Run: headless pygame with SDL's dummy video driver; simulated clock (each Clock.tick advances the game by its frame time, no real sleeping); random seed 0; keys injected as events and as key.get_pressed() state; no mouse input.
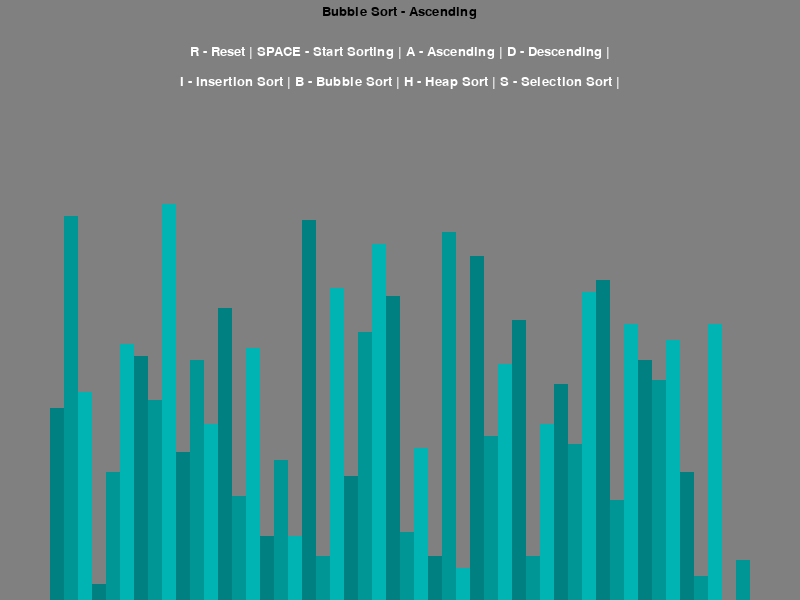
Frame 1 of 4 · flips 1–60 · no input
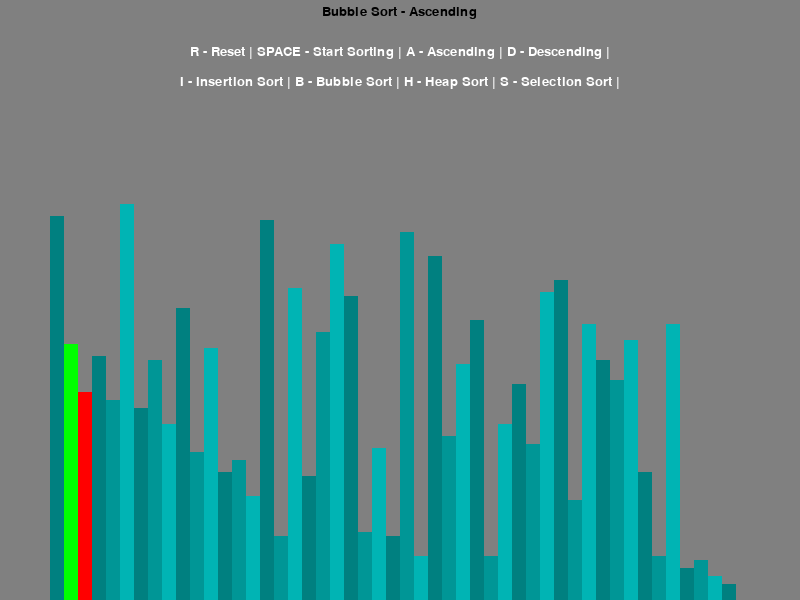
Frame 2 of 4 · flips 61–180 · tapped SPACE, RETURN · held RIGHT (→), D
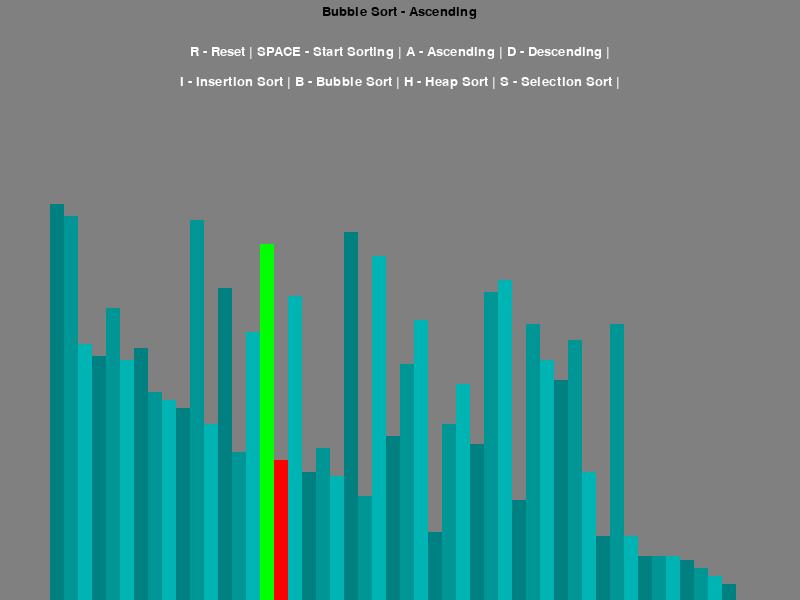
Frame 3 of 4 · flips 181–300 · held DOWN (↓), S
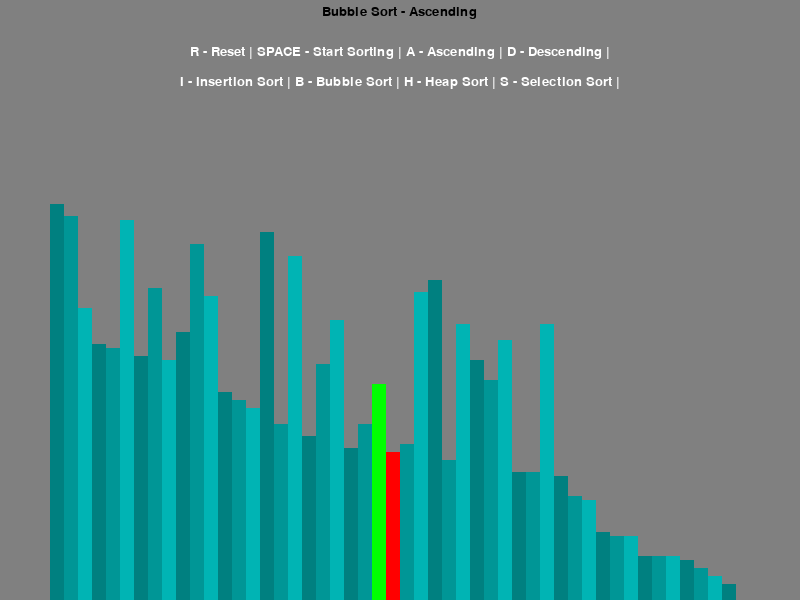
Frame 4 of 4 · flips 301–420 · held LEFT (←), A, UP (↑), W

The pygame program that drew these frames:

import pygame  # Import the pygame library for creating the graphical interface
import random  # Import the random library to generate random numbers
import math    # Import the math library for mathematical operations
pygame.init()  # Initialize the pygame module to use its functionalities

# This class handles everything related to drawing the sorting visualizer
class DrawInformation: 
    # Define colors in RGB format
    BLACK = 0, 0, 0
    WHITE = 255, 255, 255
    GREEN = 0, 255, 0
    RED = 255, 0, 0
    GREY = 128, 128, 128
    BACKGROUND_COLOR = GREY  # Set the background color for the window

    # Padding values for the sides and top of the window
    SIDE_PAD = 100
    TOP_PAD = 150

    # Set the font for text display in the window
    FONT = pygame.font.SysFont('impact', 20)

    # Define different shades of teal for drawing the bars
    GRADIENTS = [
        (0, 128, 128), 
        (0, 150, 150),   
        (0, 180, 180)
    ]

    # Initialize the window and list
    def __init__(self, width, height, lst):
        self.width = width
        self.height = height  
        self.window = pygame.display.set_mode((width, height))  # Set the display window size
        pygame.display.set_caption("Sorting Algorithm Visualiser")  # Set the window title
        self.set_list(lst)  # Call set_list to initialize list-related properties

    # Function to set the list and calculate properties related to drawing
    def set_list(self, lst):
        self.lst = lst  # Set the list of values to be sorted
        self.min_val = min(lst)  # Find the minimum value in the list
        self.max_val = max(lst)  # Find the maximum value in the list
        self.block_width = round((self.width - self.SIDE_PAD) / len(lst))  # Calculate the width of each bar
        self.block_height = math.floor((self.height - self.TOP_PAD) / (self.max_val - self.min_val))  # Calculate the height scaling factor
        self.start_x = self.SIDE_PAD // 2  # Calculate the starting x position for the first bar

# Function to generate a list of random integers
def generating_starting_list(n, min_val, max_val):
    lst = []  # Initialize an empty list

    # Generate n random integers between min_val and max_val
    for _ in range(n):
        val = random.randint(min_val, max_val)
        lst.append(val)  # Append each random integer to the list

    return lst  # Return the generated list

# Function to draw the visualizer window, including text and bars
def draw(draw_info, algo_name, ascending):
    draw_info.window.fill(draw_info.BACKGROUND_COLOR)  # Fill the background color of the window

    # Render the title of the algorithm being used
    title = draw_info.FONT.render(f"{algo_name} - {'Ascending' if ascending else 'Descending'}", 1, draw_info.BLACK)
    draw_info.window.blit(title, (draw_info.width / 2 - title.get_width() / 2, 5))  # Center the title at the top

    # Render the controls instructions
    controls = draw_info.FONT.render("R - Reset | SPACE - Start Sorting | A - Ascending | D - Descending |", 1, draw_info.WHITE)
    draw_info.window.blit(controls, (draw_info.width / 2 - controls.get_width() / 2, 45))  # Center the controls instructions

    # Render the sorting algorithm options
    sorting = draw_info.FONT.render("I - Insertion Sort | B - Bubble Sort | H - Heap Sort | S - Selection Sort |", 1, draw_info.WHITE)
    draw_info.window.blit(sorting, (draw_info.width / 2 - sorting.get_width() / 2, 75))  # Center the sorting options

    draw_list(draw_info)  # Call draw_list to draw the bars representing the list values
    pygame.display.update()  # Update the display with all the new drawings

# Function to draw the list of bars in the visualizer
def draw_list(draw_info, color_positions={}, clear_bg=False):
    lst = draw_info.lst  # Get the list of values

    if clear_bg:
        # Clear the area where the bars are drawn
        clear_rect = (draw_info.SIDE_PAD // 2, draw_info.TOP_PAD, draw_info.width - draw_info.SIDE_PAD, draw_info.height - draw_info.TOP_PAD)
        pygame.draw.rect(draw_info.window, draw_info.BACKGROUND_COLOR, clear_rect)

    # Draw each bar in the list
    for i, val in enumerate(lst):
        x = draw_info.start_x + i * draw_info.block_width  # Calculate the x position of the bar
        y = draw_info.height - (val - draw_info.min_val) * draw_info.block_height  # Calculate the y position of the bar

        color = draw_info.GRADIENTS[i % 3]  # Assign a color based on the bar's position

        if i in color_positions:
            color = color_positions[i]  # Override the color if specified in color_positions

        # Draw the bar as a rectangle
        pygame.draw.rect(draw_info.window, color, (x, y, draw_info.block_width, draw_info.height - y))

    if clear_bg:
        pygame.display.update()  # Update the display if the background was cleared

# Implementation of the Bubble Sort algorithm
def bubble_sort(draw_info, ascending=True):
    lst = draw_info.lst  # Get the list of values

    # Perform bubble sort
    for i in range(len(lst) - 1):
        for j in range(len(lst) - 1 - i):
            num1 = lst[j]
            num2 = lst[j + 1]

            # Swap elements if they are in the wrong order
            if (num1 > num2 and ascending) or (num1 < num2 and not ascending):
                lst[j], lst[j + 1] = lst[j + 1], lst[j]

                # Draw the list to visualize the sorting process
                draw_list(draw_info, {j: draw_info.GREEN, j + 1: draw_info.RED}, True)
                yield True  # Pause to allow for visual updates

    return lst  # Return the sorted list

# Implementation of the Insertion Sort algorithm
def insertion_sort(draw_info, ascending=True):
    lst = draw_info.lst  # Get the list of values

    # Perform insertion sort
    for i in range(1, len(lst)):
        current = lst[i]

        while True:
            ascending_sort = i > 0 and lst[i - 1] > current and ascending
            descending_sort = i > 0 and lst[i - 1] < current and not ascending

            # If the current element is in the correct position, break the loop
            if not ascending_sort and not descending_sort:
                break

            # Shift elements to the right to make space for the current element
            lst[i] = lst[i - 1]
            i = i - 1
            lst[i] = current

            # Draw the list to visualize the sorting process
            draw_list(draw_info, {i - 1: draw_info.GREEN, i: draw_info.RED}, True)
            yield True  # Pause to allow for visual updates

    return lst  # Return the sorted list

# Function to maintain the heap property
def heapify(draw_info, lst, n, i, ascending=True):
    largest = i  # Assume the current element is the largest
    left = 2 * i + 1  # Left child index
    right = 2 * i + 2  # Right child index

    # Check if the left child is larger (or smaller, depending on sorting order)
    if left < n and ((lst[left] > lst[largest] and ascending) or (lst[left] < lst[largest] and not ascending)):
        largest = left

    # Check if the right child is larger (or smaller, depending on sorting order)
    if right < n and ((lst[right] > lst[largest] and ascending) or (lst[right] < lst[largest] and not ascending)):
        largest = right

    # If the largest element is not the current element, swap them
    if largest != i:
        lst[i], lst[largest] = lst[largest], lst[i]
        
        # Draw the list to visualize the sorting process
        draw_list(draw_info, {i: draw_info.GREEN, largest: draw_info.RED}, True)
        yield True  # Pause to allow for visual updates

        # Recursively heapify the affected sub-tree
        yield from heapify(draw_info, lst, n, largest, ascending)

# Implementation of the Heap Sort algorithm
def heap_sort(draw_info, ascending=True):
    lst = draw_info.lst  # Get the list of values
    n = len(lst)

    # Build a max heap (or min heap, depending on sorting order)
    for i in range(n // 2 - 1, -1, -1):
        yield from heapify(draw_info, lst, n, i, ascending)

    # Extract elements from the heap one by one
    for i in range(n - 1, 0, -1):
        lst[0], lst[i] = lst[i], lst[0]  # Swap the root with the last element
        draw_list(draw_info, {0: draw_info.GREEN, i: draw_info.RED}, True)
        yield True  # Pause to allow for visual updates
        yield from heapify(draw_info, lst, i, 0, ascending)  # Heapify the reduced heap

    return lst  # Return the sorted list

# Implementation of the Selection Sort algorithm
def selection_sort(draw_info, ascending=True):
    lst = draw_info.lst  # Get the list of values
    n = len(lst)

    # Perform selection sort
    for i in range(n):
        min_index = i
        
        # Find the minimum (or maximum) element in the remaining unsorted part
        for j in range(i + 1, n):
            if (lst[j] < lst[min_index] and ascending) or (lst[j] > lst[min_index] and not ascending):
                min_index = j
        
        # Swap the found minimum element with the first element
        lst[i], lst[min_index] = lst[min_index], lst[i]
        
        # Draw the list to visualize the sorting process
        draw_list(draw_info, {i: draw_info.GREEN, min_index: draw_info.RED}, True)
        yield True  # Pause to allow for visual updates

    return lst  # Return the sorted list

# Main function to run the Pygame application
def main():
    run = True  # Variable to control the main loop
    clock = pygame.time.Clock()  # Create a clock object to control the frame rate

    # Set initial parameters
    n = 50  # Number of elements in the list
    min_val = 0  # Minimum value in the list
    max_val = 100  # Maximum value in the list

    # Generate a starting list of random integers
    lst = generating_starting_list(n, min_val, max_val)
    draw_info = DrawInformation(800, 600, lst)  # Initialize the DrawInformation object with window size and list
    sorting = False  # Flag to check if sorting is ongoing
    ascending = True  # Sorting order (ascending by default)
    sorting_algorithm = bubble_sort  # Set the initial sorting algorithm
    sorting_algo_name = "Bubble Sort"  # Name of the current sorting algorithm
    sorting_algorithm_generator = None  # Generator object to yield steps in sorting algorithm

    # Main event loop
    while run:
        clock.tick(24)  # Set the frame rate to 24 frames per second

        if sorting:
            try:
                next(sorting_algorithm_generator)  # Execute the next step in the sorting algorithm
            except StopIteration:
                sorting = False  # Stop sorting when the algorithm is complete
        else:
            draw(draw_info, sorting_algo_name, ascending)  # Draw the window

        # Handle events such as key presses and window close
        for event in pygame.event.get():
            if event.type == pygame.QUIT:  # If the user closes the window
                run = False  # Exit the main loop

            if event.type != pygame.KEYDOWN:  # If the event is not a key press
                continue  # Skip to the next event

            # Handle key press events
            if event.key == pygame.K_r:  # Reset the list
                lst = generating_starting_list(n, min_val, max_val)
                draw_info.set_list(lst)
                sorting = False  # Stop sorting

            elif event.key == pygame.K_SPACE and sorting == False:  # Start sorting
                sorting = True
                sorting_algorithm_generator = sorting_algorithm(draw_info, ascending)

            elif event.key == pygame.K_a and not sorting:  # Set sorting order to ascending
                ascending = True

            elif event.key == pygame.K_d and not sorting:  # Set sorting order to descending
                ascending = False

            elif event.key == pygame.K_i and not sorting:  # Set algorithm to Insertion Sort
                sorting_algorithm = insertion_sort
                sorting_algo_name = "Insertion Sort"

            elif event.key == pygame.K_b and not sorting:  # Set algorithm to Bubble Sort
                sorting_algorithm = bubble_sort
                sorting_algo_name = "Bubble Sort"

            elif event.key == pygame.K_h and not sorting:  # Set algorithm to Heap Sort
                sorting_algorithm = heap_sort
                sorting_algo_name = "Heap Sort"

            elif event.key == pygame.K_s and not sorting:  # Set algorithm to Selection Sort
                sorting_algorithm = selection_sort
                sorting_algo_name = "Selection Sort"

    pygame.quit()  # Quit the Pygame application

# Check if the script is being run directly
if __name__ == "__main__":
    main()  # Call the main function
